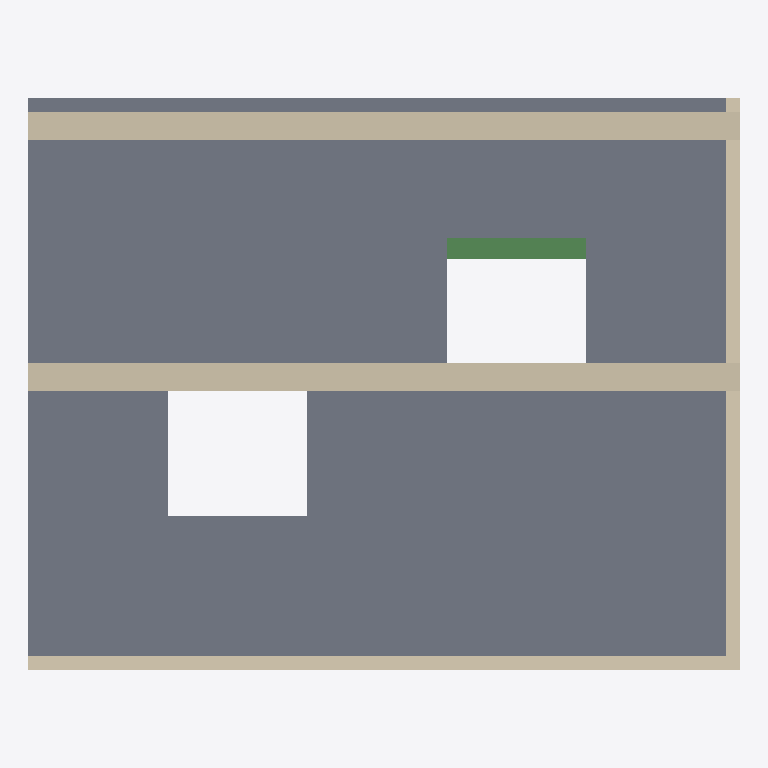
Plan cut of the same IFC building model at storey 'First' (level 3.00 m, cut at 4.40 m), seen from above with north up, elements coloured by IFC class: 4 walls (beige), 1 slab (grey), 1 beam (green). Cut surfaces are drawn darker.
Extent 5.1 m × 4.1 m × 6.2 m (x, y, z). Storeys (2): Ground at 0.00 m; First at 3.00 m. Elements (9): 4 IfcWall, 1 IfcBeam, 1 IfcBuildingElementProxy, 1 IfcFurnishingElement, 1 IfcRoof, 1 IfcSlab.

HEADER;
FILE_DESCRIPTION(('ViewDefinition [ReferenceView]'),'2;1');
FILE_NAME('f35-foreign.ifc','2026-10-24T12:00:00',('F35'),(''),'hand-written','another program','');
FILE_SCHEMA(('IFC4'));
ENDSEC;
DATA;
#1=IFCPROJECT('0project______________',$,'Foreign house',$,$,$,$,(#10),#2);
#20=IFCSITE('0site_________________',$,'Site',$,$,#21,$,$,.ELEMENT.,$,$,12.5,$,$);
#22=IFCBUILDING('0building_____________',$,'House',$,$,#23,$,$,.ELEMENT.,$,$,$);
#24=IFCBUILDINGSTOREY('0ground_______________',$,'Ground',$,$,#25,$,$,.ELEMENT.,0.0);
#26=IFCBUILDINGSTOREY('0first________________',$,'First',$,$,#27,$,$,.ELEMENT.,3.0);
#400=IFCSLAB('0s1___________________',$,'S1',$,$,#401,#402,$,.FLOOR.);
#300=IFCWALL('0w3___________________',$,'W3',$,$,#301,#302,$,.STANDARD.);
#320=IFCWALL('0w4___________________',$,'W4',$,$,#321,#322,$,.STANDARD.);
#100=IFCWALL('0w1___________________',$,'W1',$,$,#101,#102,$,.STANDARD.);
#200=IFCWALL('0w2___________________',$,'W2',$,$,#201,#202,$,.STANDARD.);
#600=IFCBEAM('0b1___________________',$,'B1',$,$,#601,#602,$,.BEAM.);
ENDSEC;
